Image classification data set "California" (aashigoyal210900/wildfire_cnn on GitHub). Class labels (2): no wildfire, wildfire.

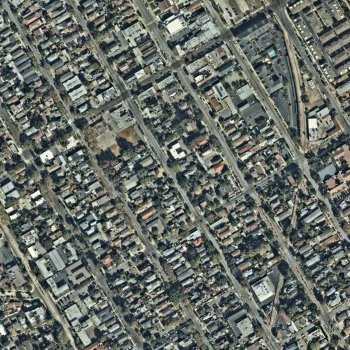
Label: no wildfire

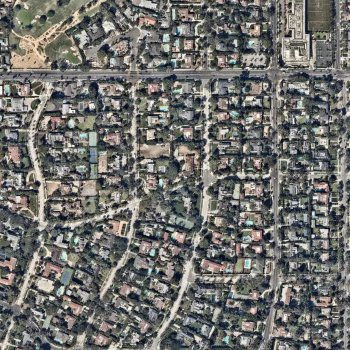
Label: no wildfire

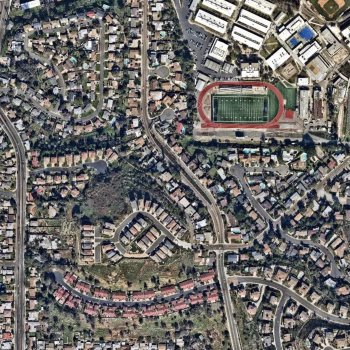
Label: no wildfire

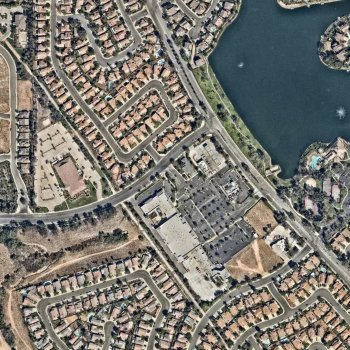
Label: wildfire

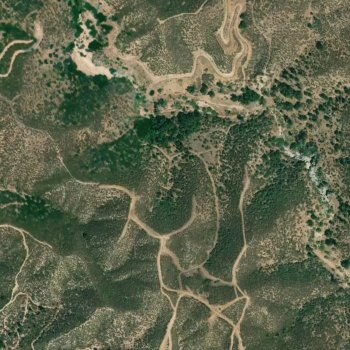
Label: wildfire

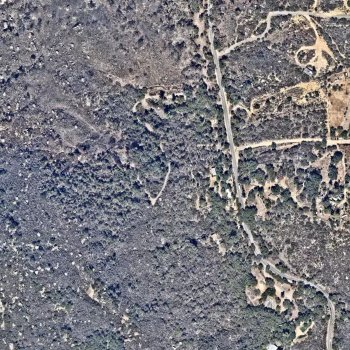
Label: wildfire
